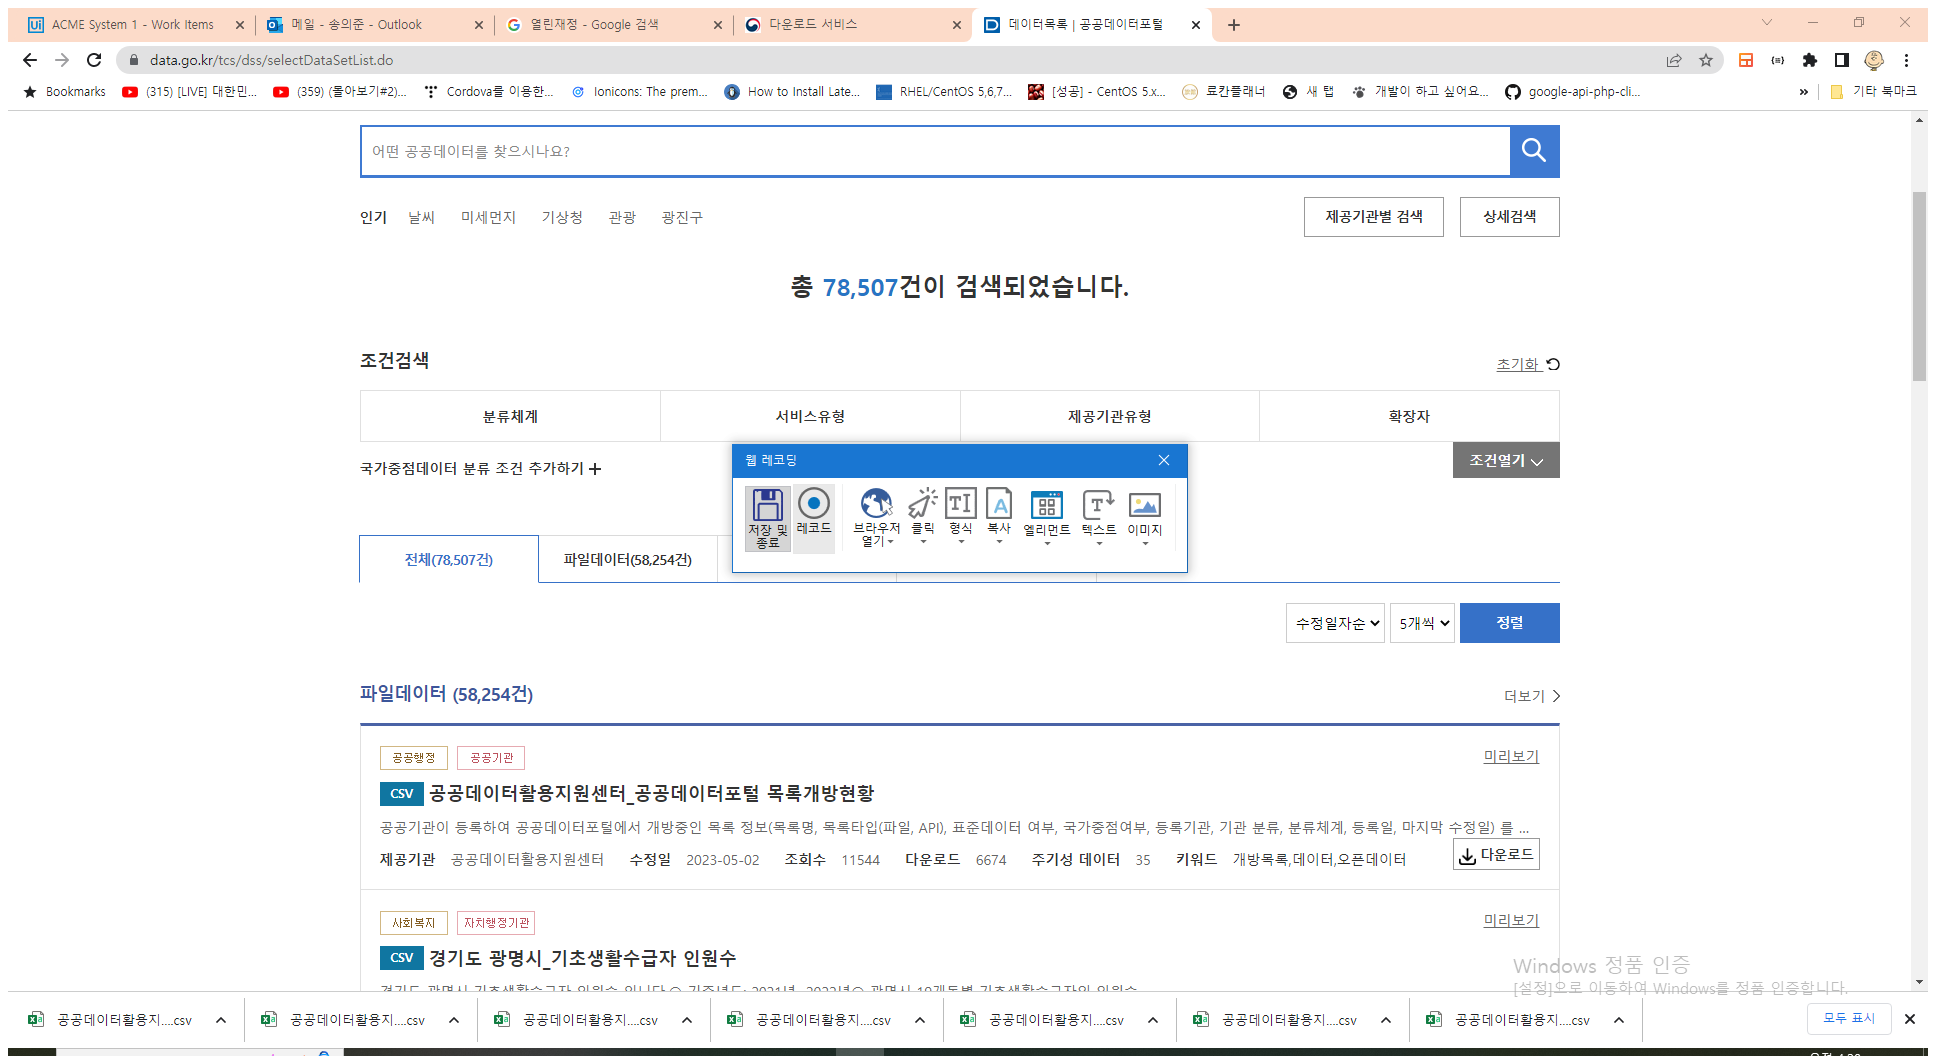
Workflow: 07_RetryScope

Step 1: Attach Browser '          Page' in window '데이터목록 | 공공데이터포털' (chrome.exe)

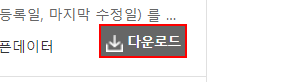
Step 2: click on the link '다운로드'

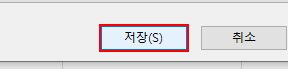
Step 3: click in window '저장(S)'

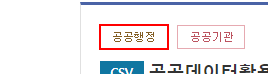
Step 4: find the element in window '데이터목록 | 공공데이터포털' (chrome.exe)